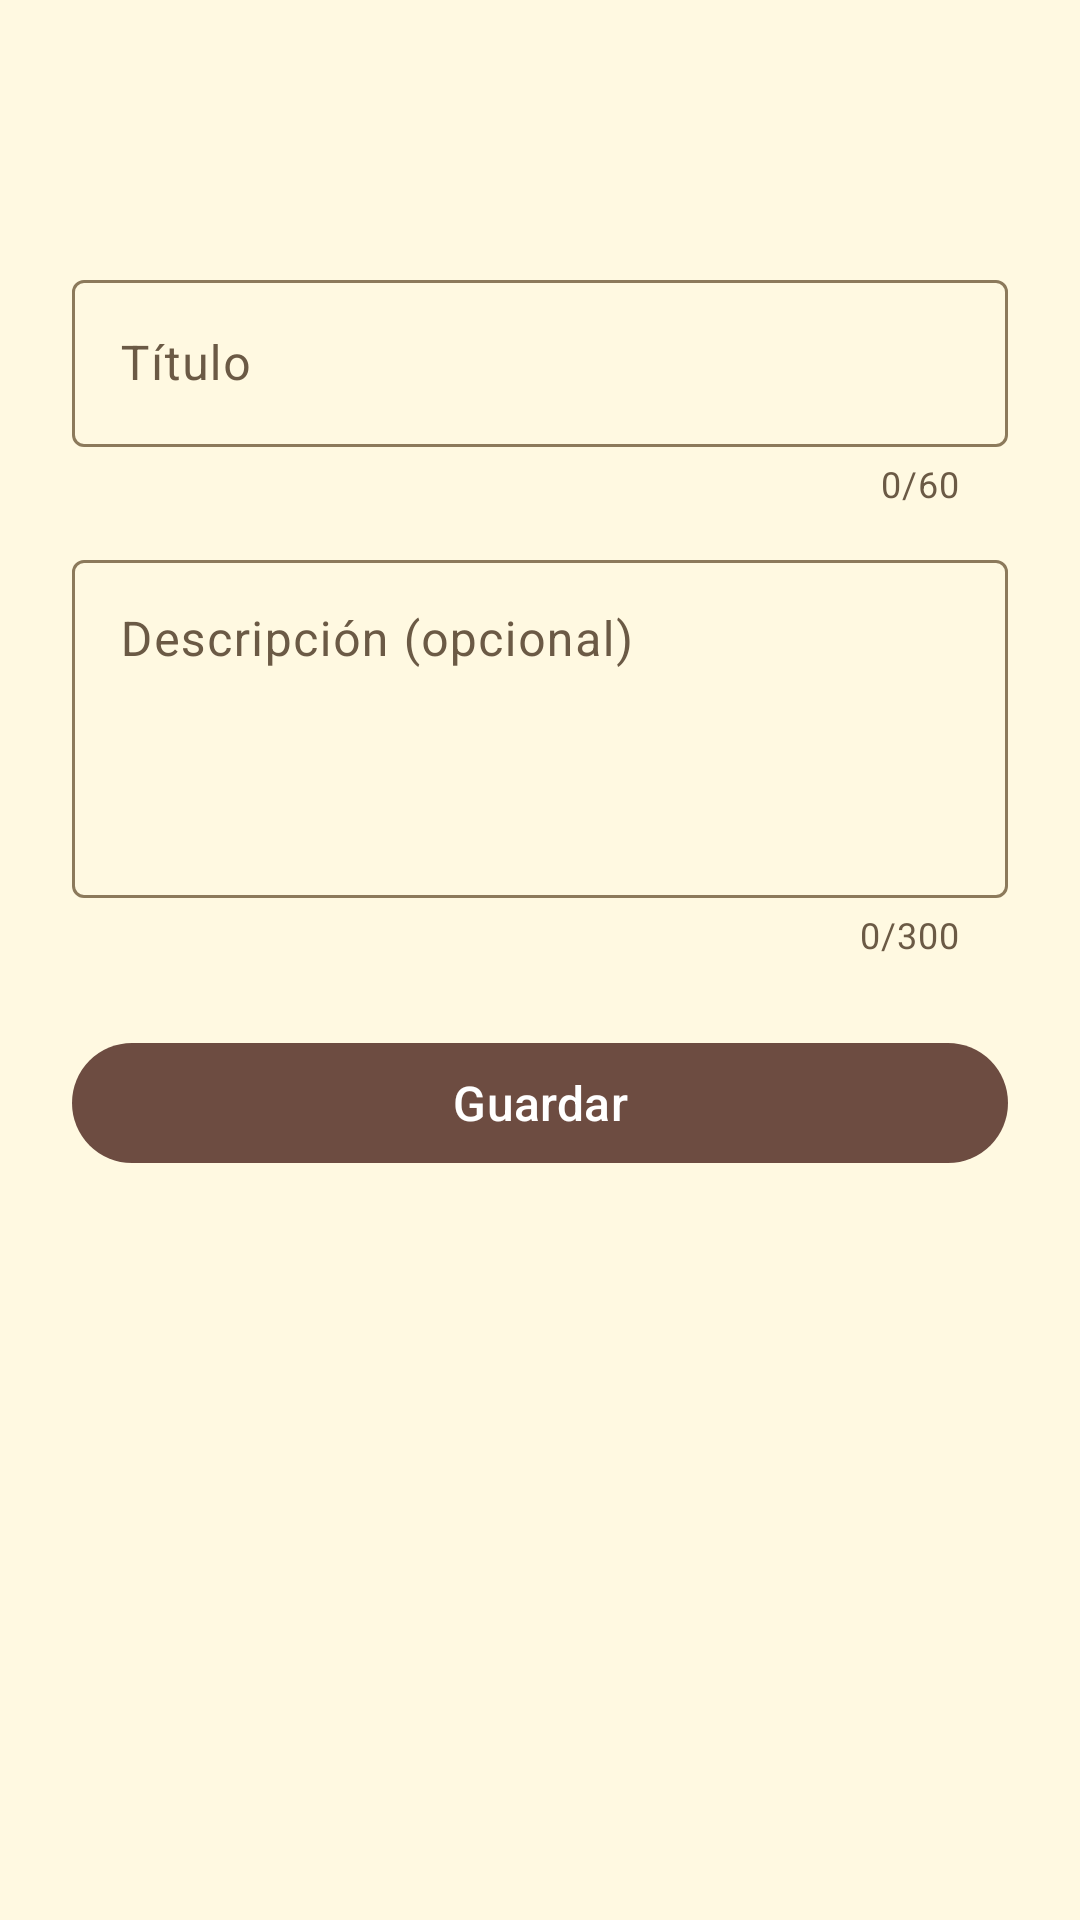

Write the Android layout XML for this screen, with the resource values it uses.
<!-- AndroidManifest.xml: application theme Theme.Proyectodesarrollo -->
<!-- res/layout/fragment_task_form.xml -->
<?xml version="1.0" encoding="utf-8"?>
<LinearLayout
    xmlns:android="http://schemas.android.com/apk/res/android"
    xmlns:app="http://schemas.android.com/apk/res-auto"
    android:layout_width="match_parent"
    android:layout_height="match_parent"
    android:orientation="vertical">

    <com.google.android.material.appbar.MaterialToolbar
        android:id="@+id/toolbar"
        android:layout_width="match_parent"
        android:layout_height="?attr/actionBarSize"
        app:navigationContentDescription="@string/cd_back"
        app:navigationIcon="@drawable/ic_arrow_back" />

    <ScrollView
        android:layout_width="match_parent"
        android:layout_height="0dp"
        android:layout_weight="1"
        android:fillViewport="true">

        <LinearLayout
            android:layout_width="match_parent"
            android:layout_height="wrap_content"
            android:orientation="vertical"
            android:padding="24dp">

            <com.google.android.material.textfield.TextInputLayout
                android:id="@+id/tilTitle"
                android:layout_width="match_parent"
                android:layout_height="wrap_content"
                android:hint="@string/hint_task_title"
                app:counterEnabled="true"
                app:counterMaxLength="60">

                <com.google.android.material.textfield.TextInputEditText
                    android:id="@+id/etTitle"
                    android:layout_width="match_parent"
                    android:layout_height="wrap_content"
                    android:imeOptions="actionNext"
                    android:inputType="textCapSentences"
                    android:minHeight="48dp"
                    android:textSize="16sp" />
            </com.google.android.material.textfield.TextInputLayout>

            <com.google.android.material.textfield.TextInputLayout
                android:id="@+id/tilDescription"
                android:layout_width="match_parent"
                android:layout_height="wrap_content"
                android:layout_marginTop="12dp"
                android:hint="@string/hint_task_description"
                app:counterEnabled="true"
                app:counterMaxLength="300">

                <com.google.android.material.textfield.TextInputEditText
                    android:id="@+id/etDescription"
                    android:layout_width="match_parent"
                    android:layout_height="wrap_content"
                    android:gravity="top|start"
                    android:inputType="textMultiLine|textCapSentences"
                    android:minLines="4"
                    android:textSize="16sp" />
            </com.google.android.material.textfield.TextInputLayout>

            <com.google.android.material.button.MaterialButton
                android:id="@+id/btnSave"
                android:layout_width="match_parent"
                android:layout_height="wrap_content"
                android:layout_marginTop="24dp"
                android:minHeight="48dp"
                android:text="@string/btn_save"
                android:textSize="16sp" />
        </LinearLayout>
    </ScrollView>
</LinearLayout>
<!-- resources referenced by this layout -->
<resources>
  <string name="btn_save">Guardar</string>
  <string name="cd_back">Volver</string>
  <string name="hint_task_description">Descripción (opcional)</string>
  <string name="hint_task_title">Título</string>
  <style name="Theme.Proyectodesarrollo" parent="Base.Theme.Proyectodesarrollo" />
  <style name="Base.Theme.Proyectodesarrollo" parent="Theme.Material3.Light.NoActionBar">
          
          
          <item name="colorPrimary">@color/brown_primary</item>
          <item name="colorOnPrimary">@color/white</item>
          <item name="colorPrimaryContainer">@color/note_yellow</item>
          <item name="colorOnPrimaryContainer">@color/ink</item>
          <item name="colorSecondary">@color/amber</item>
          <item name="colorOnSecondary">@color/ink</item>
          <item name="android:colorBackground">@color/paper</item>
          <item name="android:windowBackground">@color/paper</item>
          <item name="colorOnBackground">@color/ink</item>
          <item name="colorSurface">@color/paper_card</item>
          <item name="colorOnSurface">@color/ink</item>
          <item name="colorOnSurfaceVariant">@color/ink_soft</item>
          <item name="colorOutline">@color/outline</item>
          <item name="colorError">@color/error</item>
      </style>
  <color name="brown_primary">#6D4C41</color>
  <color name="white">#FFFFFFFF</color>
  <color name="note_yellow">#FFE680</color>
  <color name="ink">#3E2F1C</color>
  <color name="amber">#FFB300</color>
  <color name="paper">#FFF9E1</color>
  <color name="paper_card">#FFFDF2</color>
  <color name="ink_soft">#6B5A45</color>
  <color name="outline">#8C7A5B</color>
  <color name="error">#B3261E</color>
</resources>
